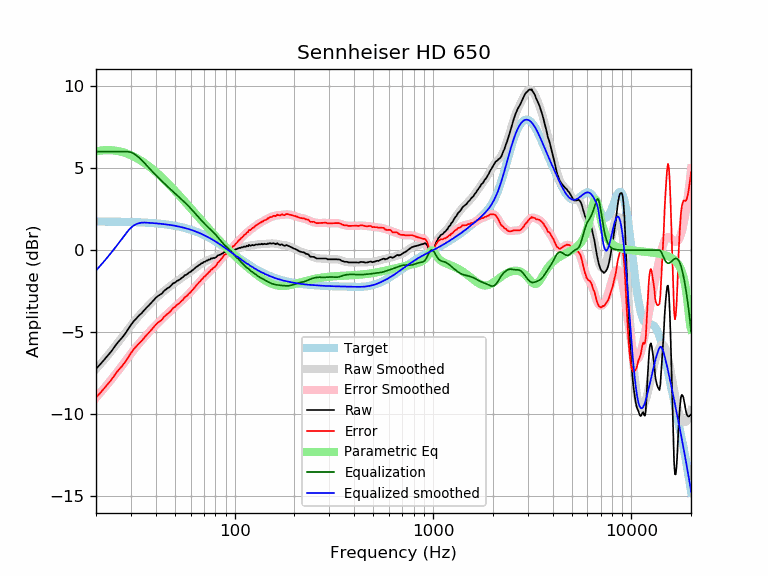

The file beside this chart, header and first rows:
frequency, raw, error, smoothed, error_smoothed, equalization, parametric_eq, equalized_raw, equalized_smoothed, target
20, -7.24, -8.98, -7.25, -8.99, 6.00, 6.02, -1.24, -1.25, 1.74
21, -6.96, -8.70, -6.96, -8.70, 6.00, 6.06, -0.96, -0.96, 1.74
22, -6.68, -8.42, -6.67, -8.41, 6.00, 6.09, -0.68, -0.67, 1.74
23, -6.40, -8.14, -6.39, -8.13, 6.00, 6.10, -0.40, -0.39, 1.74
24, -6.14, -7.87, -6.12, -7.85, 6.00, 6.09, -0.14, -0.12, 1.74
25, -5.83, -7.56, -5.85, -7.58, 6.00, 6.06, 0.17, 0.15, 1.73
26, -5.57, -7.30, -5.58, -7.31, 6.00, 6.03, 0.43, 0.42, 1.73
27, -5.35, -7.08, -5.32, -7.05, 6.00, 5.98, 0.65, 0.68, 1.73
28, -5.11, -6.83, -5.07, -6.79, 6.00, 5.92, 0.89, 0.93, 1.72
29, -4.83, -6.55, -4.83, -6.54, 6.00, 5.86, 1.17, 1.17, 1.72
30, -4.56, -6.27, -4.59, -6.31, 5.96, 5.78, 1.40, 1.37, 1.71
31, -4.33, -6.04, -4.38, -6.09, 5.88, 5.70, 1.55, 1.50, 1.71
32, -4.15, -5.85, -4.18, -5.88, 5.77, 5.61, 1.62, 1.59, 1.70
33, -3.98, -5.67, -3.99, -5.68, 5.63, 5.52, 1.65, 1.64, 1.70
34, -3.84, -5.53, -3.81, -5.50, 5.48, 5.42, 1.64, 1.67, 1.69
35, -3.66, -5.34, -3.65, -5.33, 5.33, 5.32, 1.67, 1.68, 1.68
36, -3.50, -5.17, -3.49, -5.16, 5.16, 5.21, 1.66, 1.67, 1.67
37, -3.36, -5.02, -3.34, -5.01, 5.01, 5.11, 1.65, 1.66, 1.66
38, -3.21, -4.86, -3.20, -4.86, 4.86, 5.00, 1.65, 1.65, 1.65
39, -3.06, -4.70, -3.07, -4.71, 4.71, 4.88, 1.65, 1.64, 1.64
40, -2.91, -4.54, -2.94, -4.58, 4.58, 4.77, 1.67, 1.63, 1.63
41, -2.80, -4.42, -2.82, -4.44, 4.44, 4.66, 1.65, 1.62, 1.62
42, -2.72, -4.33, -2.71, -4.32, 4.32, 4.54, 1.60, 1.61, 1.61
43, -2.64, -4.24, -2.60, -4.20, 4.20, 4.43, 1.56, 1.60, 1.60
44, -2.49, -4.07, -2.50, -4.08, 4.08, 4.31, 1.59, 1.58, 1.58
45, -2.40, -3.97, -2.40, -3.97, 3.97, 4.19, 1.57, 1.57, 1.57
46, -2.31, -3.86, -2.31, -3.86, 3.86, 4.08, 1.56, 1.55, 1.55
47, -2.25, -3.79, -2.22, -3.76, 3.76, 3.96, 1.51, 1.54, 1.54
48, -2.14, -3.66, -2.14, -3.66, 3.66, 3.85, 1.52, 1.52, 1.52
49, -2.01, -3.51, -2.05, -3.56, 3.56, 3.73, 1.55, 1.50, 1.50
50, -1.99, -3.47, -1.98, -3.46, 3.46, 3.62, 1.47, 1.48, 1.48
51, -1.89, -3.35, -1.90, -3.37, 3.37, 3.51, 1.48, 1.46, 1.46
52, -1.84, -3.28, -1.83, -3.27, 3.27, 3.40, 1.43, 1.44, 1.44
53, -1.78, -3.20, -1.76, -3.18, 3.18, 3.29, 1.40, 1.42, 1.42
54, -1.70, -3.10, -1.69, -3.09, 3.09, 3.18, 1.39, 1.40, 1.40
55, -1.64, -3.01, -1.63, -3.00, 3.00, 3.07, 1.36, 1.38, 1.38
56, -1.53, -2.88, -1.56, -2.91, 2.91, 2.96, 1.38, 1.35, 1.35
57, -1.50, -2.82, -1.50, -2.82, 2.82, 2.86, 1.32, 1.33, 1.33
58, -1.44, -2.74, -1.43, -2.73, 2.73, 2.75, 1.29, 1.30, 1.30
59, -1.36, -2.63, -1.37, -2.64, 2.64, 2.65, 1.28, 1.27, 1.27
60, -1.32, -2.56, -1.30, -2.54, 2.54, 2.55, 1.23, 1.24, 1.24
61, -1.24, -2.45, -1.23, -2.45, 2.45, 2.45, 1.21, 1.22, 1.22
62, -1.18, -2.36, -1.17, -2.35, 2.35, 2.35, 1.18, 1.19, 1.19
63, -1.10, -2.25, -1.10, -2.26, 2.26, 2.26, 1.16, 1.16, 1.16
64, -1.03, -2.15, -1.04, -2.16, 2.16, 2.16, 1.13, 1.12, 1.12
65, -0.98, -2.07, -0.98, -2.07, 2.07, 2.07, 1.09, 1.09, 1.09
66, -0.91, -1.97, -0.92, -1.98, 1.98, 1.98, 1.07, 1.06, 1.06
67, -0.88, -1.90, -0.87, -1.89, 1.89, 1.89, 1.01, 1.02, 1.02
68, -0.80, -1.79, -0.82, -1.81, 1.81, 1.80, 1.01, 0.99, 0.99
69, -0.79, -1.74, -0.77, -1.73, 1.73, 1.71, 0.94, 0.95, 0.95
70, -0.71, -1.63, -0.73, -1.65, 1.65, 1.63, 0.94, 0.92, 0.92
71, -0.71, -1.59, -0.69, -1.57, 1.57, 1.54, 0.86, 0.88, 0.88
72, -0.64, -1.48, -0.65, -1.50, 1.50, 1.46, 0.86, 0.84, 0.84
73, -0.64, -1.45, -0.62, -1.43, 1.43, 1.38, 0.79, 0.81, 0.81
74, -0.57, -1.34, -0.59, -1.36, 1.36, 1.30, 0.79, 0.77, 0.77
75, -0.58, -1.31, -0.56, -1.29, 1.29, 1.22, 0.71, 0.73, 0.73
76, -0.50, -1.19, -0.54, -1.23, 1.23, 1.14, 0.73, 0.69, 0.69
77, -0.52, -1.17, -0.51, -1.16, 1.16, 1.07, 0.64, 0.65, 0.65
78, -0.47, -1.08, -0.48, -1.10, 1.10, 0.99, 0.63, 0.61, 0.61
79, -0.49, -1.06, -0.46, -1.03, 1.03, 0.92, 0.54, 0.57, 0.57
... 553 more rows
